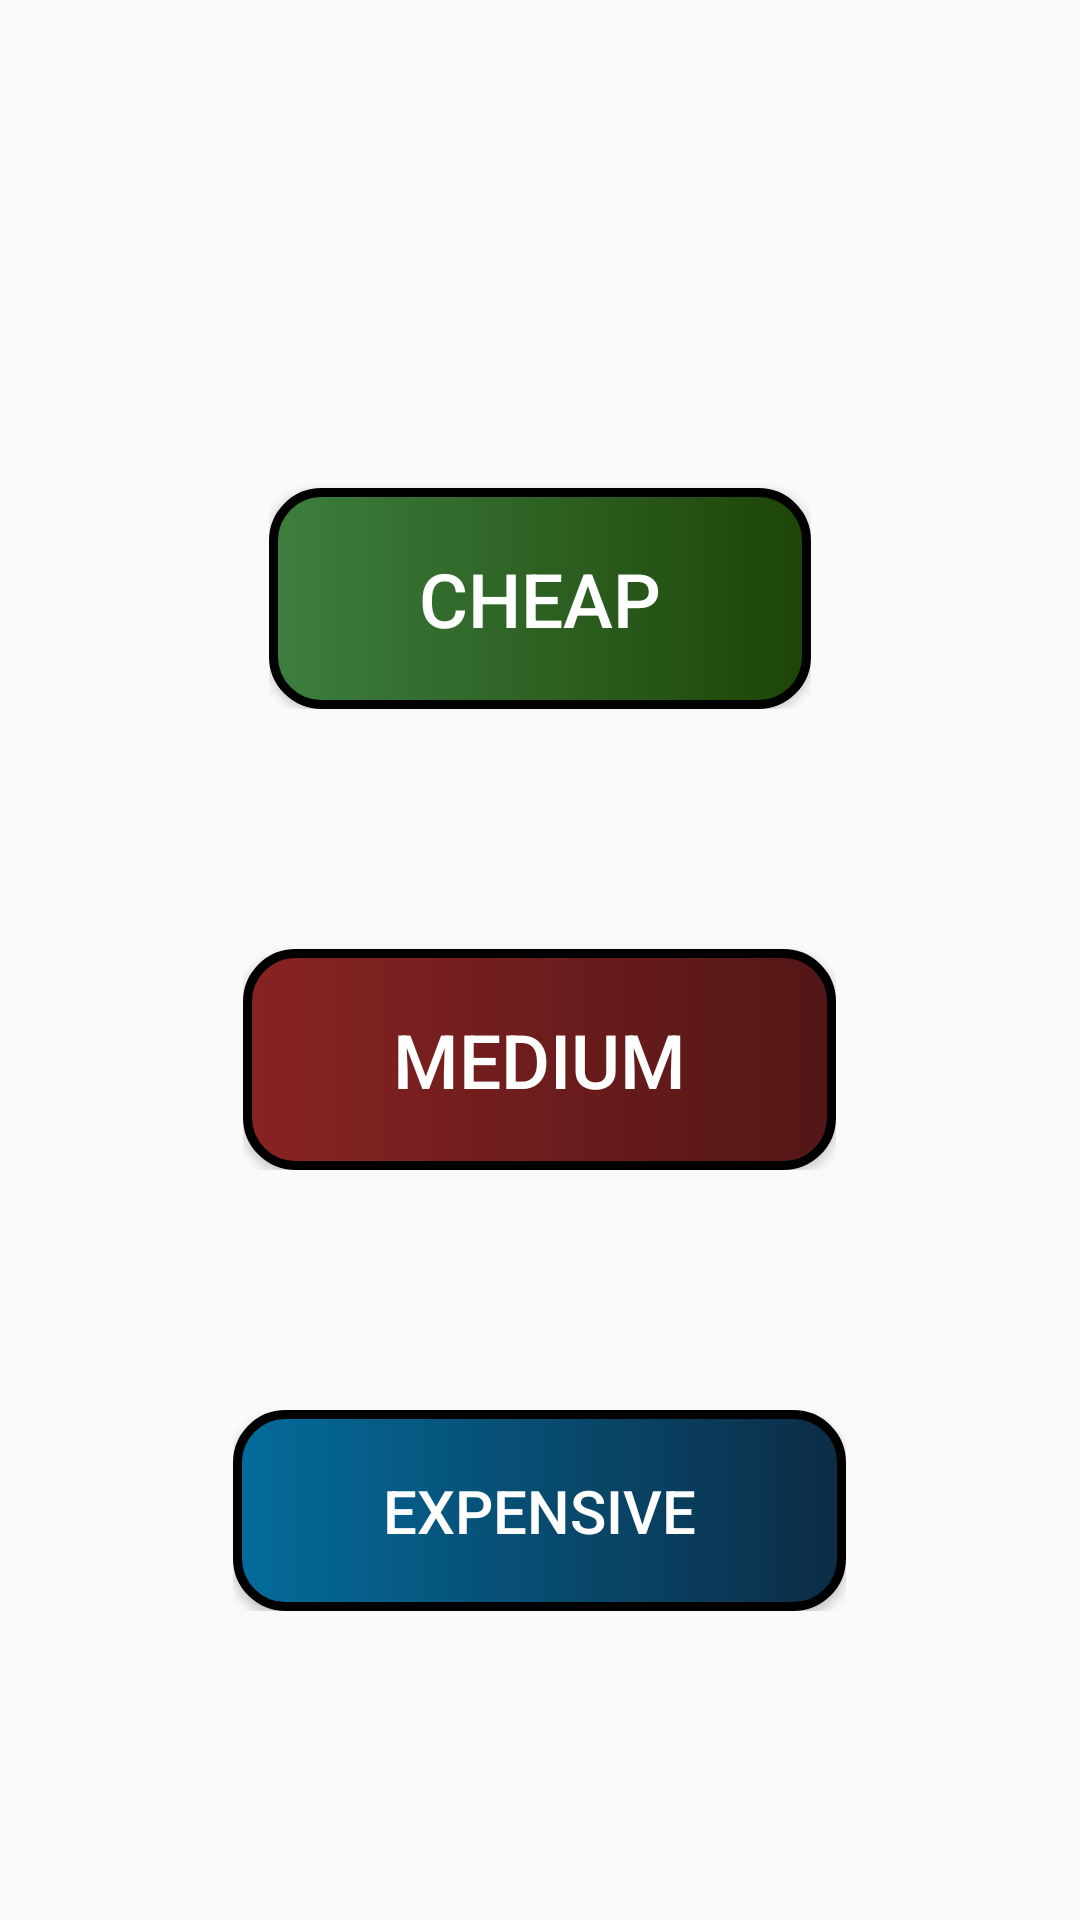

Write the Android layout XML for this screen, with the resource values it uses.
<!-- AndroidManifest.xml: application theme Theme.AppCompat.Light.NoActionBar -->
<!-- res/layout/activity_psu.xml -->
<?xml version="1.0" encoding="utf-8"?>
<LinearLayout xmlns:android="http://schemas.android.com/apk/res/android"
    android:layout_width="match_parent"
    android:layout_height="match_parent"
    android:orientation="vertical">
    <ImageView
        android:id="@+id/btn_back"
        android:layout_width="60dp"
        android:layout_height="50dp"
        android:src="@drawable/ic_back_arrow"
        android:clickable="true"
        android:onClick="onBackIconClick"
        />
    <LinearLayout
        android:layout_width="match_parent"
        android:layout_height="match_parent"
        android:gravity="center"
        android:orientation="vertical"
        >

        <LinearLayout
            android:layout_width="wrap_content"
            android:layout_height="wrap_content"
            android:orientation="horizontal"
            android:layout_marginBottom="70dp">



            <Button
                android:text="CHEAP"
                android:textColor="@color/white"
                android:textSize="25sp"
                android:background="@drawable/btn2"
                android:id="@+id/cheap_button"
                android:layout_marginTop="10dp"
                android:layout_centerHorizontal="true"
                android:paddingLeft="50dp"
                android:paddingRight="50dp"
                android:paddingTop="20dp"
                android:paddingBottom="20dp"
                android:layout_width="wrap_content"
                android:layout_height="wrap_content"
                android:gravity="center" />
        </LinearLayout>
        <LinearLayout
            android:layout_width="wrap_content"
            android:layout_height="wrap_content"
            android:orientation="horizontal"
            android:layout_marginBottom="70dp">



            <Button
                android:text="MEDIUM"
                android:textColor="@color/white"
                android:textSize="25sp"
                android:background="@drawable/btn5"
                android:id="@+id/medium_button"
                android:layout_marginTop="10dp"
                android:layout_centerHorizontal="true"
                android:paddingLeft="50dp"
                android:paddingRight="50dp"
                android:paddingTop="20dp"
                android:paddingBottom="20dp"
                android:layout_width="wrap_content"
                android:layout_height="wrap_content"
                android:gravity="center" />
        </LinearLayout>
        <LinearLayout
            android:layout_width="wrap_content"
            android:layout_height="wrap_content"
            android:orientation="horizontal"
            >

            <Button
                android:text="EXPENSIVE"
                android:textColor="@color/white"
                android:textSize="20sp"
                android:background="@drawable/btn3"
                android:id="@+id/expensive_button"
                android:layout_marginTop="10dp"
                android:layout_centerHorizontal="true"
                android:paddingLeft="50dp"
                android:paddingRight="50dp"
                android:paddingTop="20dp"
                android:paddingBottom="20dp"
                android:layout_width="wrap_content"
                android:layout_height="wrap_content"
                android:gravity="center" />
        </LinearLayout>
    </LinearLayout>
</LinearLayout>
<!-- resources referenced by this layout -->
<resources>
  <color name="white">#FFFFFFFF</color>
  <!-- drawable btn2 (drawable) -->
  <?xml version="1.0" encoding="utf-8"?>
  <selector xmlns:android="http://schemas.android.com/apk/res/android">
      
      <item android:drawable="@drawable/button_pressed2" android:state_pressed="true" />
      
      <item android:drawable="@drawable/button_selector2" />
  </selector>
  <!-- drawable btn3 (drawable) -->
  <?xml version="1.0" encoding="utf-8"?>
  <selector xmlns:android="http://schemas.android.com/apk/res/android">
      
      <item android:drawable="@drawable/button_pressed3" android:state_pressed="true" />
      
      <item android:drawable="@drawable/button_selector3" />
  </selector>
  <!-- drawable btn5 (drawable) -->
  <?xml version="1.0" encoding="utf-8"?>
  <selector xmlns:android="http://schemas.android.com/apk/res/android">
      
      <item android:drawable="@drawable/button_pressed5" android:state_pressed="true" />
      
      <item android:drawable="@drawable/button_selector5" />
  </selector>
  <!-- drawable button_pressed2 (drawable) -->
  <?xml version="1.0" encoding="utf-8"?>
  <shape xmlns:android="http://schemas.android.com/apk/res/android"
      android:shape="rectangle">
  
  
      <gradient android:startColor="#1D4507" android:endColor="#3D7E3F" android:type="linear"/>
  
      <corners android:radius="16dp" />
      <stroke
          android:width="3dp"
          android:color="#FFFFFF" />
  </shape>
  <!-- drawable button_selector2 (drawable) -->
  <?xml version="1.0" encoding="utf-8"?>
  <shape xmlns:android="http://schemas.android.com/apk/res/android"
      android:shape="rectangle">
  
  
      <gradient android:startColor="#3D7E3F" android:endColor="#1D4507" android:type="linear"/>
  
      <corners android:radius="16dp" />
      <stroke
          android:width="3dp"
          android:color="#000000" />
  </shape>
  <!-- drawable button_pressed3 (drawable) -->
  <?xml version="1.0" encoding="utf-8"?>
  <shape xmlns:android="http://schemas.android.com/apk/res/android"
      android:shape="rectangle">
  
  
      <gradient android:startColor="#0C2C45" android:endColor="#036C9C" android:type="linear"/>
  
      <corners android:radius="16dp" />
      <stroke
          android:width="3dp"
          android:color="#FFFFFF" />
  </shape>
  <!-- drawable button_selector3 (drawable) -->
  <?xml version="1.0" encoding="utf-8"?>
  <shape xmlns:android="http://schemas.android.com/apk/res/android"
      android:shape="rectangle">
  
      <gradient android:startColor="#036C9C" android:endColor="#0C2C45" android:type="linear"/>
  
      <corners android:radius="16dp" />
      <stroke
          android:width="3dp"
          android:color="#000000" />
  </shape>
  <!-- drawable button_pressed5 (drawable) -->
  <?xml version="1.0" encoding="utf-8"?>
  <shape xmlns:android="http://schemas.android.com/apk/res/android"
      android:shape="rectangle">
  
  
      <gradient android:startColor="#531616" android:endColor="#882323" android:type="linear"/>
  
      <corners android:radius="16dp" />
      <stroke
          android:width="3dp"
          android:color="#FFFFFF" />
  </shape>
  <!-- drawable button_selector5 (drawable) -->
  <?xml version="1.0" encoding="utf-8"?>
  <shape xmlns:android="http://schemas.android.com/apk/res/android"
      android:shape="rectangle">
  
  
      <gradient android:startColor="#882323" android:endColor="#531616" android:type="linear"/>
  
      <corners android:radius="16dp" />
      <stroke
          android:width="3dp"
          android:color="#000000" />
  </shape>
</resources>
